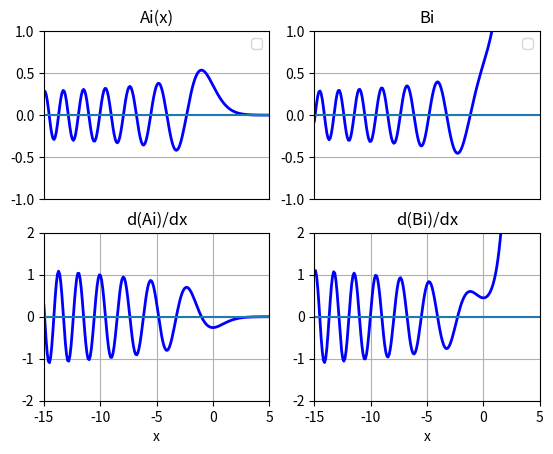

Write the Python code that produced this figure.
#-------------------------------------
#   CH_14_3_7_EX_1_Airy_Functions.py   
#-------------------------------------
import numpy as np
import matplotlib.pyplot as plt
from scipy import special as spec
#
x = np.linspace(-15., 5., 200)
#----- 計算 Airy 函數
Ai, Aid, Bi, Bid = spec.airy(x)
#----- 繪圖
fig1 = plt.figure(1)
#
ax1 = plt.subplot(2,2,1)
plt.plot(x, Ai, 'b-', lw = 2)
plt.title('Ai(x)')
plt.plot([-15, 5], [0., 0.])
plt.axis([-15, 5, -1, 1])
plt.legend(loc ='best')
plt.grid()
ax1.get_xaxis().set_visible(False)
#
ax2 = plt.subplot(2,2,2)
plt.plot(x, Bi, 'b-', lw = 2)
plt.title('Bi')
plt.plot([-15, 5], [0., 0.])
plt.axis([-15, 5, -1, 1])
plt.legend(loc ='best')
plt.grid()
ax2.get_xaxis().set_visible(False)
#
plt.subplot(2,2,3)
plt.plot(x, Aid, 'b-', lw = 2)
plt.xlabel('x')
plt.plot([-15, 5], [0., 0.])
plt.title('d(Ai)/dx')
plt.grid()
plt.axis([-15, 5, -2, 2])
#
plt.subplot(2,2,4)
plt.plot(x, Bid, 'b-', lw = 2)
plt.xlabel('x')
plt.plot([-15, 5], [0., 0.])
plt.title('d(Bi)/dx')
plt.grid()
plt.axis([-15, 5, -2, 2])
#
plt.savefig('CH_14_3_7_EX_1_Airy_Functions.png')
plt.show()



















































	


